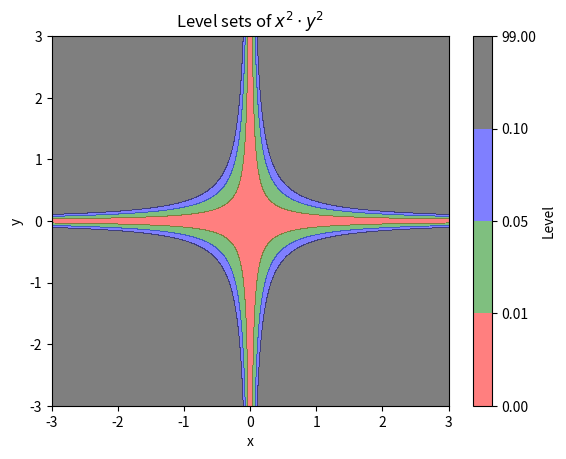

Here is the Python script that generated this plot:
import numpy as np
import matplotlib.pyplot as plt

# Create a meshgrid of points in the specified range
x = np.linspace(-3, 3, 1000)
y = np.linspace(-3, 3, 1000)
x, y = np.meshgrid(x, y)

# Define the function for the level set
z = x**2 * y**2

# Plot the contour where the function is less than 0.01
levels = [0, 0.01, 0.05, 0.1, 99]
colors = ['red', 'green', 'blue', 'black', 'purple']
plt.contourf(x, y, z, levels=levels, colors=colors, alpha=0.5)
plt.colorbar(ticks=levels, label='Level')

# Optionally, you can plot the contour line where the function is exactly 0.01
#plt.contour(x, y, z, levels=[0.001], colors=['red'])

plt.xlim(-3, 3)
plt.ylim(-3, 3)
plt.xlabel('x')
plt.ylabel('y')
plt.title('Level sets of $x^2 \cdot y^2$')
plt.savefig('slt_level.png')
plt.show()
